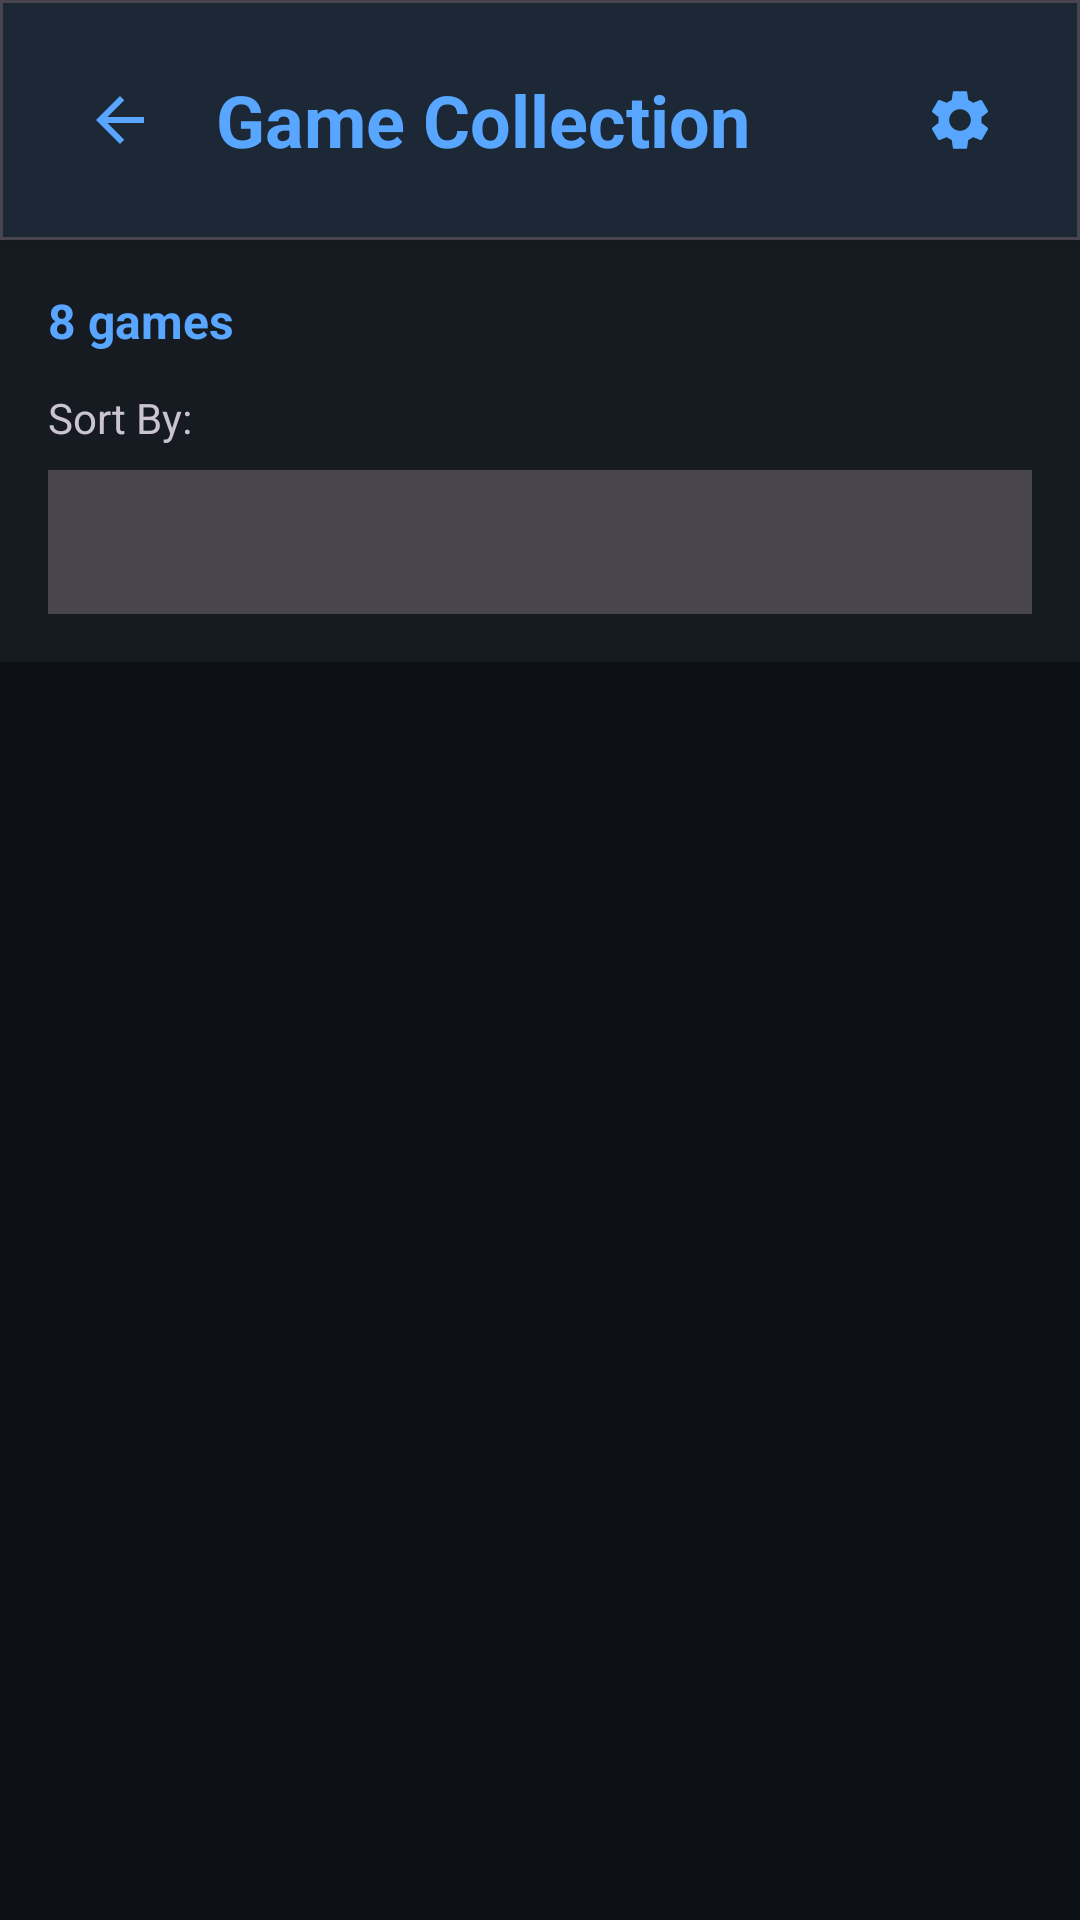

Produce the Android XML layout that renders to this screen, including the resource entries it uses.
<!-- AndroidManifest.xml: activity theme Theme.HUDTracker -->
<!-- res/layout/activity_game_collection.xml -->
<?xml version="1.0" encoding="utf-8"?>

<androidx.constraintlayout.widget.ConstraintLayout xmlns:android="http://schemas.android.com/apk/res/android"
    xmlns:app="http://schemas.android.com/apk/res-auto"
    android:layout_width="match_parent"
    android:layout_height="match_parent">

    <LinearLayout
        android:layout_width="match_parent"
        android:layout_height="match_parent"
        android:background="?android:attr/colorBackground"
        android:orientation="vertical">

        
        <com.google.android.material.card.MaterialCardView
            android:layout_width="match_parent"
            android:layout_height="wrap_content"
            app:cardCornerRadius="0dp"
            app:cardElevation="4dp">

            <LinearLayout
                android:layout_width="match_parent"
                android:layout_height="wrap_content"
                android:gravity="center_vertical"
                android:orientation="horizontal"
                android:padding="16dp">

                
                <ImageButton
                    android:id="@+id/backButton"
                    android:layout_width="48dp"
                    android:layout_height="48dp"
                    android:background="?attr/selectableItemBackgroundBorderless"
                    android:contentDescription="@string/back"
                    android:src="@drawable/ic_arrow_back" />

                
                <TextView
                    android:layout_width="0dp"
                    android:layout_height="wrap_content"
                    android:layout_marginStart="8dp"
                    android:layout_weight="1"
                    android:text="@string/game_collection_title"
                    android:textColor="?attr/colorPrimary"
                    android:textSize="24sp"
                    android:textStyle="bold" />

                
                <ImageButton
                    android:id="@+id/settingsButton"
                    android:layout_width="48dp"
                    android:layout_height="48dp"
                    android:background="?attr/selectableItemBackgroundBorderless"
                    android:contentDescription="@string/hud_settings_title"
                    android:src="@drawable/ic_settings" />
            </LinearLayout>
        </com.google.android.material.card.MaterialCardView>

        
        <LinearLayout
            android:layout_width="match_parent"
            android:layout_height="wrap_content"
            android:background="?attr/colorSurface"
            android:elevation="2dp"
            android:orientation="vertical"
            android:padding="16dp">

            
            <TextView
                android:id="@+id/gameCountText"
                android:layout_width="wrap_content"
                android:layout_height="wrap_content"
                android:layout_marginBottom="12dp"
                android:text="8 games"
                android:textColor="?attr/colorPrimary"
                android:textSize="16sp"
                android:textStyle="bold" />

            
            <TextView
                android:layout_width="wrap_content"
                android:layout_height="wrap_content"
                android:layout_marginBottom="8dp"
                android:text="@string/sort_by"
                android:textSize="14sp" />

            <Spinner
                android:id="@+id/sortSpinner"
                android:layout_width="match_parent"
                android:layout_height="wrap_content"
                android:background="?attr/colorSurfaceVariant"
                android:minHeight="48dp"
                android:padding="12dp"
                android:popupBackground="?attr/colorSurface" />
        </LinearLayout>

        
        <androidx.recyclerview.widget.RecyclerView
            android:id="@+id/gamesRecyclerView"
            android:layout_width="match_parent"
            android:layout_height="0dp"
            android:layout_weight="1"
            android:clipToPadding="false"
            android:padding="8dp" />

        
        <LinearLayout
            android:id="@+id/emptyStateLayout"
            android:layout_width="match_parent"
            android:layout_height="0dp"
            android:layout_weight="1"
            android:gravity="center"
            android:orientation="vertical"
            android:padding="32dp"
            android:visibility="gone">

            <TextView
                android:layout_width="wrap_content"
                android:layout_height="wrap_content"
                android:layout_marginBottom="16dp"
                android:text="🎮"
                android:textSize="64sp" />

            <TextView
                android:layout_width="wrap_content"
                android:layout_height="wrap_content"
                android:text="@string/no_games_found"
                android:textSize="18sp"
                android:textStyle="bold" />

            <TextView
                android:layout_width="wrap_content"
                android:layout_height="wrap_content"
                android:layout_marginTop="8dp"
                android:alpha="0.7"
                android:text="Play some games to see statistics here!"
                android:textSize="14sp" />
        </LinearLayout>
    </LinearLayout>
</androidx.constraintlayout.widget.ConstraintLayout>
<!-- resources referenced by this layout -->
<resources>
  <!-- drawable ic_arrow_back (drawable) -->
  <vector xmlns:android="http://schemas.android.com/apk/res/android"
      android:width="24dp"
      android:height="24dp"
      android:viewportWidth="24"
      android:viewportHeight="24"
      android:tint="?attr/colorPrimary">
      <path
          android:fillColor="@android:color/white"
          android:pathData="M20,11H7.83l5.59,-5.59L12,4l-8,8 8,8 1.41,-1.41L7.83,13H20v-2z"/>
  </vector>
  <!-- drawable ic_settings (drawable) -->
  <vector xmlns:android="http://schemas.android.com/apk/res/android"
      android:width="24dp"
      android:height="24dp"
      android:viewportWidth="24"
      android:viewportHeight="24"
      android:tint="?attr/colorPrimary">
      <path
          android:fillColor="@android:color/white"
          android:pathData="M19.14,12.94c0.04,-0.3 0.06,-0.61 0.06,-0.94c0,-0.32 -0.02,-0.64 -0.07,-0.94l2.03,-1.58c0.18,-0.14 0.23,-0.41 0.12,-0.61l-1.92,-3.32c-0.12,-0.22 -0.37,-0.29 -0.59,-0.22l-2.39,0.96c-0.5,-0.38 -1.03,-0.7 -1.62,-0.94L14.4,2.81c-0.04,-0.24 -0.24,-0.41 -0.48,-0.41h-3.84c-0.24,0 -0.43,0.17 -0.47,0.41L9.25,5.35C8.66,5.59 8.12,5.92 7.63,6.29L5.24,5.33c-0.22,-0.08 -0.47,0 -0.59,0.22L2.74,8.87C2.62,9.08 2.66,9.34 2.86,9.48l2.03,1.58C4.84,11.36 4.8,11.69 4.8,12s0.02,0.64 0.07,0.94l-2.03,1.58c-0.18,0.14 -0.23,0.41 -0.12,0.61l1.92,3.32c0.12,0.22 0.37,0.29 0.59,0.22l2.39,-0.96c0.5,0.38 1.03,0.7 1.62,0.94l0.36,2.54c0.05,0.24 0.24,0.41 0.48,0.41h3.84c0.24,0 0.44,-0.17 0.47,-0.41l0.36,-2.54c0.59,-0.24 1.13,-0.56 1.62,-0.94l2.39,0.96c0.22,0.08 0.47,0 0.59,-0.22l1.92,-3.32c0.12,-0.22 0.07,-0.47 -0.12,-0.61L19.14,12.94zM12,15.6c-1.98,0 -3.6,-1.62 -3.6,-3.6s1.62,-3.6 3.6,-3.6s3.6,1.62 3.6,3.6S13.98,15.6 12,15.6z"/>
  </vector>
  <string name="back">Back</string>
  <string name="game_collection_title">Game Collection</string>
  <string name="hud_settings_title">HUD Settings</string>
  <string name="no_games_found">No games found</string>
  <string name="sort_by">Sort By:</string>
  <style name="Theme.HUDTracker" parent="Base.Theme.HUDTracker" />
  <color name="md_theme_dark_primary">#58a6ff</color>
  <color name="md_theme_dark_onPrimary">#0d1117</color>
  <color name="md_theme_dark_primaryContainer">#1f6feb</color>
  <color name="md_theme_dark_onPrimaryContainer">#c9d1d9</color>
  <color name="md_theme_dark_secondary">#3fb950</color>
  <color name="md_theme_dark_onSecondary">#0d1117</color>
  <color name="md_theme_dark_secondaryContainer">#238636</color>
  <color name="md_theme_dark_onSecondaryContainer">#c9d1d9</color>
  <color name="md_theme_dark_tertiary">#79c0ff</color>
  <color name="md_theme_dark_onTertiary">#0d1117</color>
  <color name="md_theme_dark_tertiaryContainer">#1f6feb</color>
  <color name="md_theme_dark_onTertiaryContainer">#c9d1d9</color>
  <color name="md_theme_dark_error">#f85149</color>
  <color name="md_theme_dark_onError">#0d1117</color>
  <color name="md_theme_dark_errorContainer">#da3633</color>
  <color name="md_theme_dark_onErrorContainer">#c9d1d9</color>
  <color name="md_theme_dark_background">#0d1117</color>
  <color name="md_theme_dark_onBackground">#c9d1d9</color>
  <color name="md_theme_dark_surface">#161b22</color>
  <color name="md_theme_dark_onSurface">#c9d1d9</color>
</resources>
